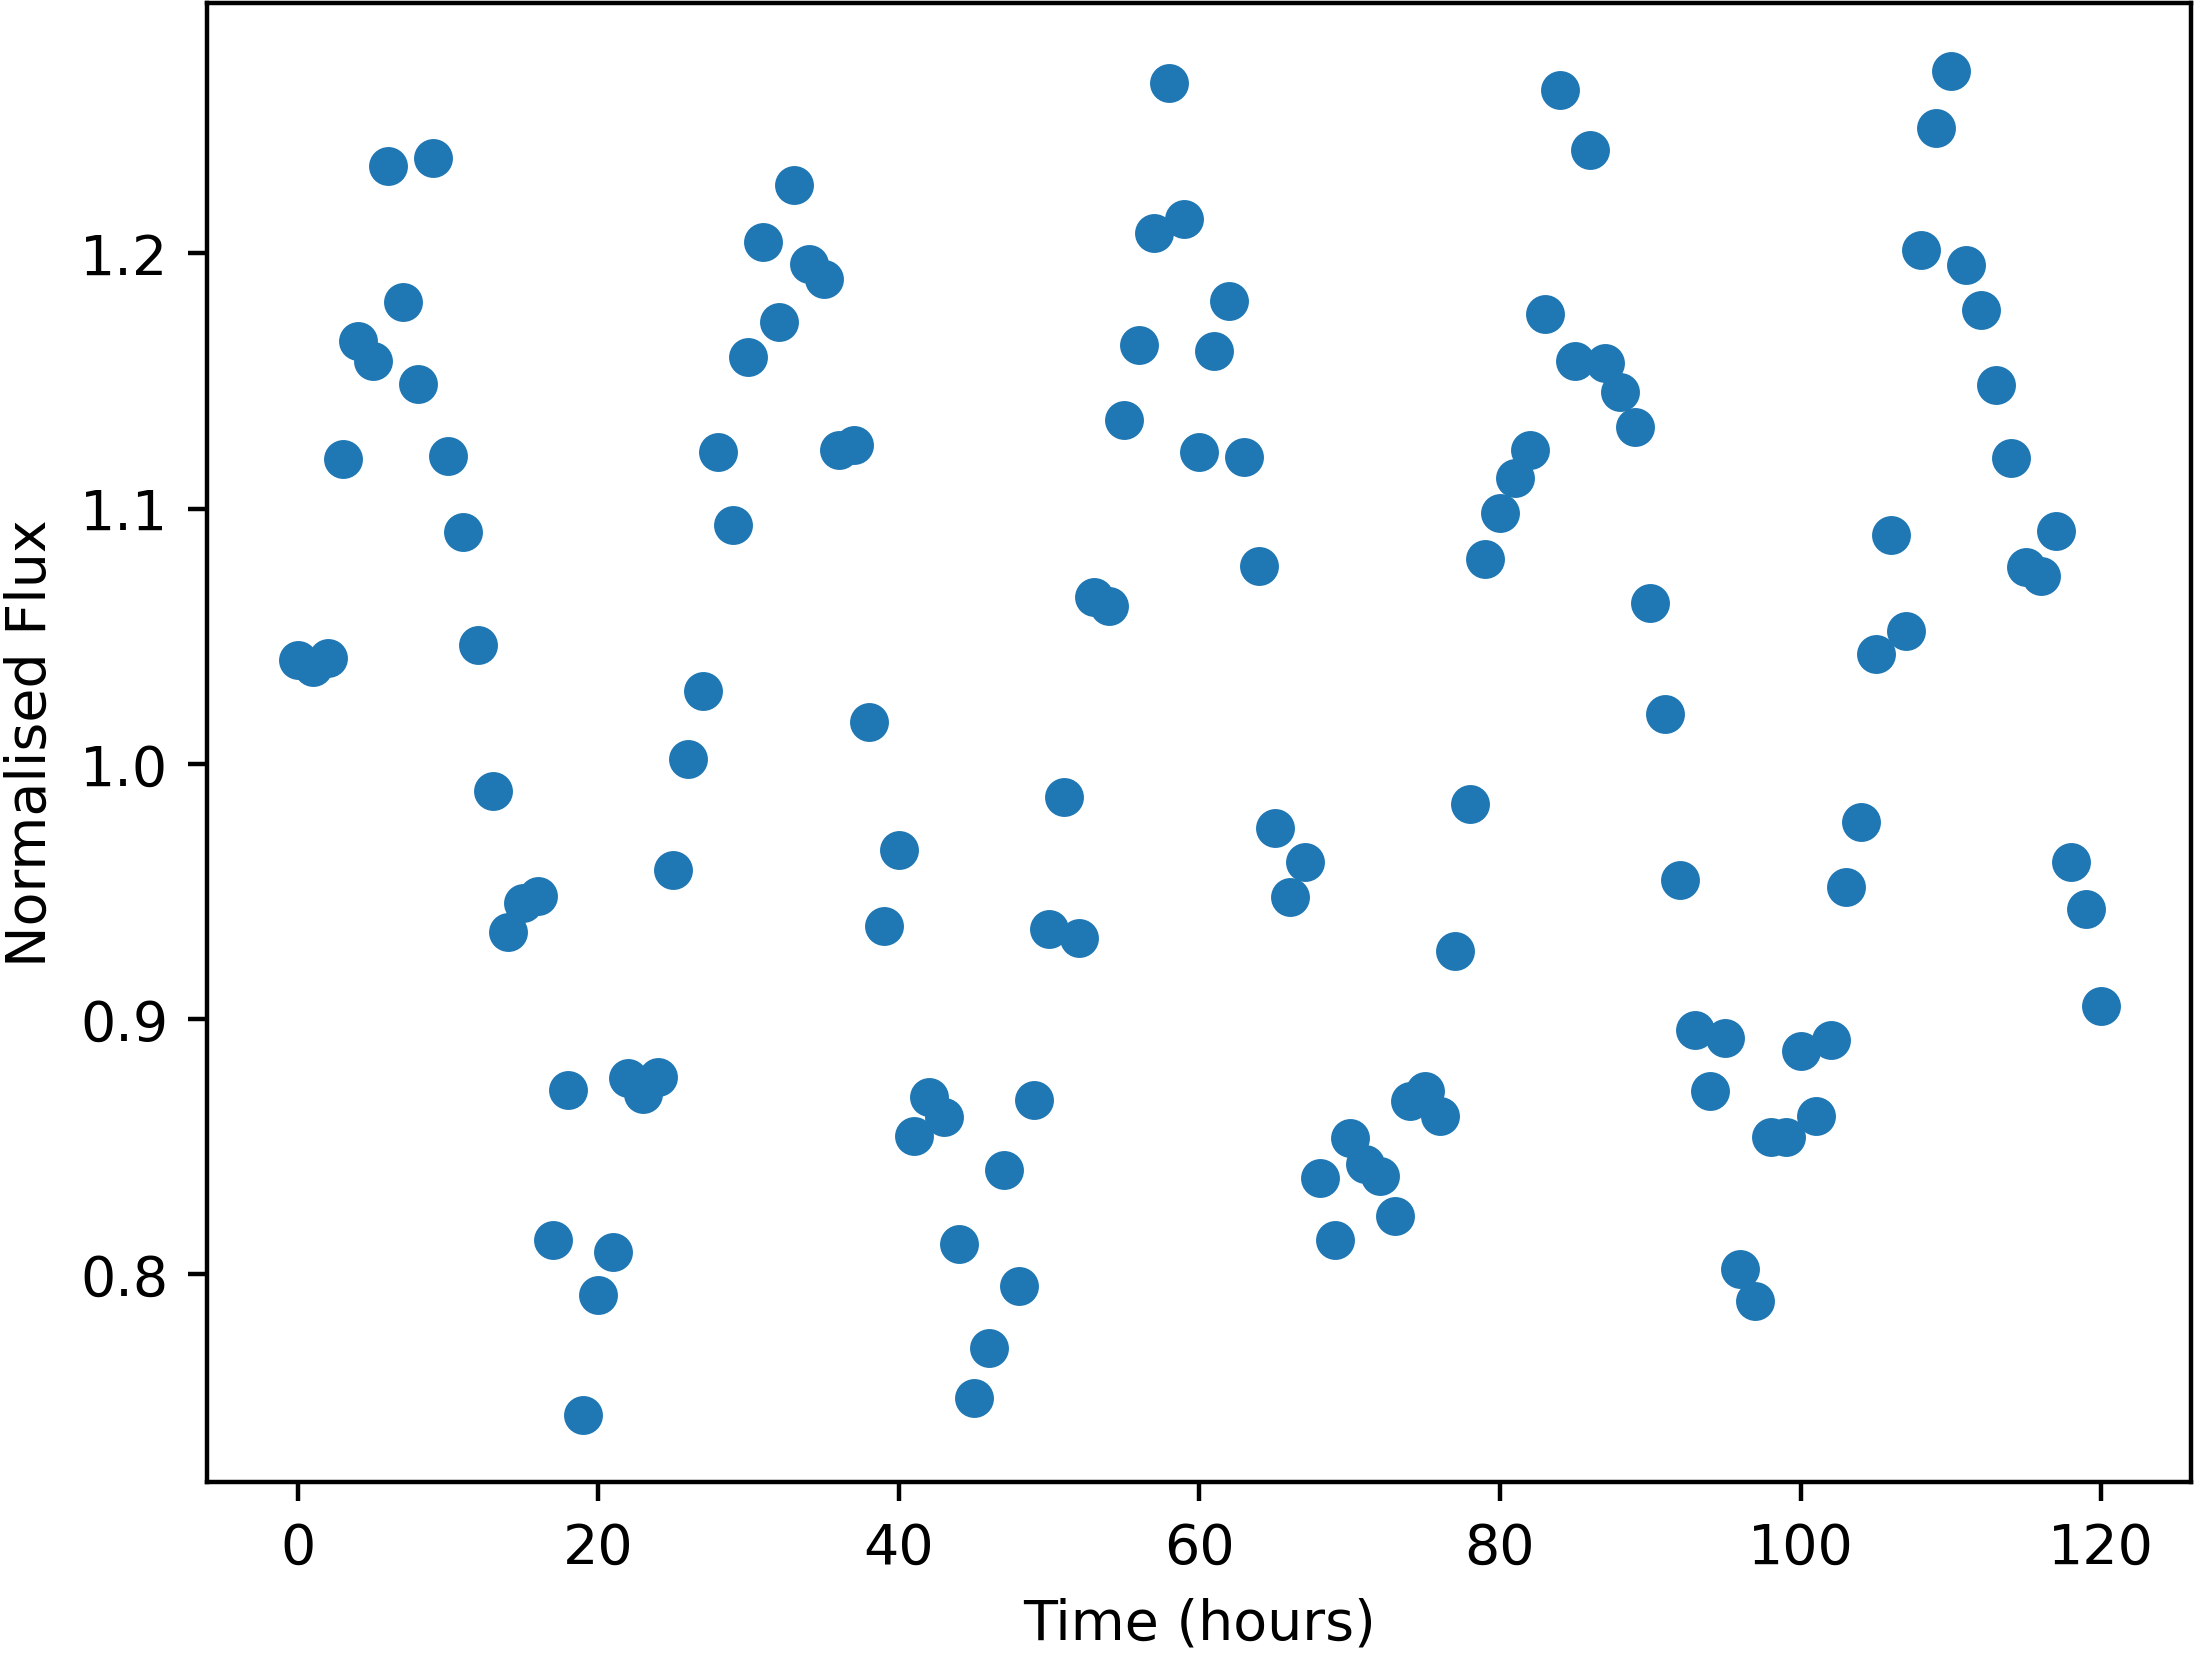

Data behind this chart, as committed beside it:
Time, NormalisedFlux
0.0, 1.041
1.0, 1.038
2.0, 1.042
3.0, 1.119
4.0, 1.166
5.0, 1.158
6.0, 1.234
7.0, 1.181
8.0, 1.149
9.0, 1.237
10.0, 1.121
11.0, 1.091
12.0, 1.046
13.0, 0.9895
14.0, 0.9342
15.0, 0.9454
16.0, 0.9484
17.0, 0.8133
18.0, 0.8722
19.0, 0.745
20.0, 0.7918
21.0, 0.8086
22.0, 0.8771
23.0, 0.8706
24.0, 0.8773
25.0, 0.9586
26.0, 1.002
27.0, 1.029
28.0, 1.122
29.0, 1.094
30.0, 1.16
31.0, 1.204
32.0, 1.173
33.0, 1.227
34.0, 1.196
35.0, 1.19
36.0, 1.123
37.0, 1.125
38.0, 1.017
39.0, 0.9366
40.0, 0.9661
41.0, 0.8542
42.0, 0.8695
43.0, 0.8617
44.0, 0.8118
45.0, 0.7514
46.0, 0.771
47.0, 0.8409
48.0, 0.7955
49.0, 0.8683
50.0, 0.9355
51.0, 0.9869
52.0, 0.9318
53.0, 1.065
54.0, 1.062
55.0, 1.135
56.0, 1.164
57.0, 1.208
58.0, 1.267
59.0, 1.214
... 61 more rows
